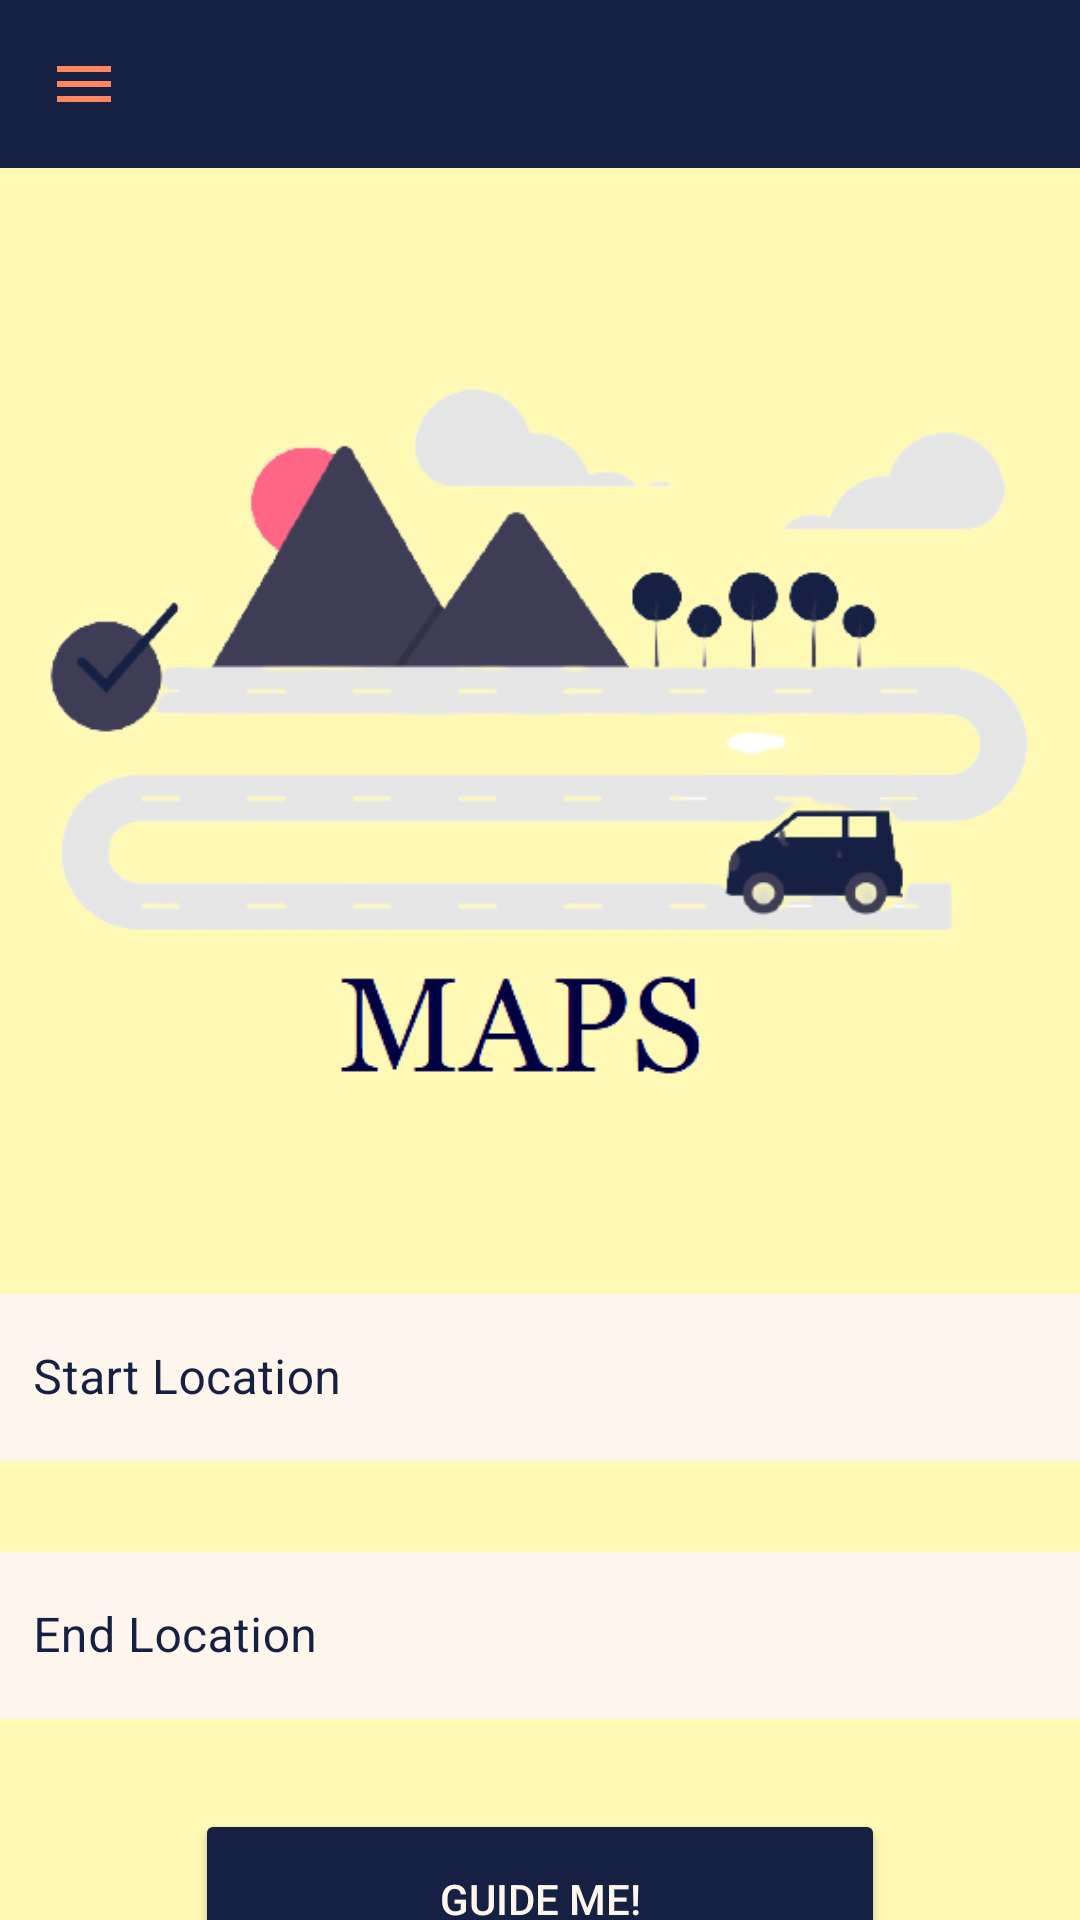

Layout XML and referenced resources for this Android screen:
<!-- AndroidManifest.xml: application theme Theme.JADE -->
<!-- res/layout/activity_mapscreen.xml -->
<?xml version="1.0" encoding="utf-8"?>
<androidx.drawerlayout.widget.DrawerLayout xmlns:android="http://schemas.android.com/apk/res/android"
    xmlns:app="http://schemas.android.com/apk/res-auto"
    xmlns:tools="http://schemas.android.com/tools"
    android:layout_width="match_parent"
    android:layout_height="match_parent"
    android:id="@+id/drawer_layout"
    android:background="#FFF9B6"
    tools:context=".Mapscreen">

    <LinearLayout
        android:layout_width="match_parent"
        android:layout_height="match_parent"
        android:gravity="center_horizontal"
        android:orientation="vertical">

        <com.google.android.material.appbar.AppBarLayout
            android:layout_width="match_parent"
            android:layout_height="wrap_content">

            <com.google.android.material.appbar.MaterialToolbar
                android:id="@+id/topAppbar"
                android:layout_width="match_parent"
                android:layout_height="?attr/actionBarSize"
                app:navigationIcon="@drawable/menu"
                android:background="@color/purple_200" />

        </com.google.android.material.appbar.AppBarLayout>

        <ImageView
            android:id="@+id/imageView"
            android:layout_width="350dp"
            android:layout_height="320dp"
            android:layout_marginTop="30dp"
            app:srcCompat="@drawable/maps" />

        <com.google.android.material.textfield.TextInputLayout
            android:id="@+id/startdest"
            style="@style/Widget.MaterialComponents.TextInputLayout.OutlinedBox"
            android:layout_width="370dp"
            android:layout_height="wrap_content"
            android:layout_marginTop="20dp"
            android:hint="Start Location"
            android:textColorHint="#152042"
            app:boxStrokeColor="#152042">

            <com.google.android.material.textfield.TextInputEditText
                android:layout_width="match_parent"
                android:layout_height="wrap_content"
                android:background="#FEF5ED"
                android:inputType="text"
                android:textColor="#152042" />

        </com.google.android.material.textfield.TextInputLayout>

        <com.google.android.material.textfield.TextInputLayout
            android:id="@+id/enddest"
            style="@style/Widget.MaterialComponents.TextInputLayout.OutlinedBox"
            android:layout_width="370dp"
            android:layout_height="wrap_content"
            android:layout_marginTop="25dp"
            android:hint="End Location"
            android:textColorHint="#152042"
            app:boxStrokeColor="#152042">

            <com.google.android.material.textfield.TextInputEditText
                android:layout_width="match_parent"
                android:layout_height="wrap_content"
                android:background="#FEF5ED"
                android:inputType="text"
                android:textColor="#152042" />

        </com.google.android.material.textfield.TextInputLayout>

        <Button
            android:id="@+id/searchbtn"
            android:layout_width="230dp"
            android:layout_height="60dp"
            android:layout_marginTop="30dp"
            android:backgroundTint="#152042"
            android:text="GUIDE ME!"
            android:textColor="#FEF5ED" />

    </LinearLayout>

    <com.google.android.material.navigation.NavigationView
        android:id="@+id/navigation_view"
        android:layout_width="wrap_content"
        android:layout_height="match_parent"
        android:layout_gravity="start"
        app:headerLayout="@layout/nav_header"
        app:menu="@menu/my_navigation_items" />

</androidx.drawerlayout.widget.DrawerLayout>
<!-- res/layout/nav_header.xml (included above) -->
<?xml version="1.0" encoding="utf-8"?>
<LinearLayout xmlns:android="http://schemas.android.com/apk/res/android"
    android:layout_width="match_parent"
    android:layout_height="match_parent"
    android:background="#FFF9B6"
    android:orientation="vertical">

    <ImageView
        android:id="@+id/nav_img"
        android:layout_width="200dp"
        android:layout_height="200dp"
        android:layout_marginLeft="10dp"
        android:layout_marginTop="10dp"
        android:src="@drawable/world" />

    <TextView
        android:id="@+id/nav_title"
        android:layout_width="wrap_content"
        android:layout_height="wrap_content"
        android:text="Welcome to JADE"
        android:textColor="#152042"
        android:textSize="28dp"
        android:layout_marginLeft="10dp" />

    <View
        android:layout_width="match_parent"
        style="@style/line"/>
</LinearLayout>
<!-- resources referenced by this layout -->
<resources>
  <color name="purple_200">#152042</color>
  <!-- drawable maps: png bitmap (drawable, 44582 bytes) -->
  <!-- drawable menu (drawable) -->
  <vector android:height="24dp" android:tint="#FF865E"
      android:viewportHeight="24" android:viewportWidth="24"
      android:width="24dp" xmlns:android="http://schemas.android.com/apk/res/android">
      <path android:fillColor="@android:color/white" android:pathData="M3,18h18v-2L3,16v2zM3,13h18v-2L3,11v2zM3,6v2h18L21,6L3,6z"/>
  </vector>
  <!-- drawable world: png bitmap (drawable, 42323 bytes) -->
  <style name="line">
        <item name="android:background">@color/lightwhite</item>
        <item name="android:layout_marginTop">10dp</item>
        <item name="android:layout_height">2dp</item>
      </style>
  <style name="Theme.JADE" parent="Theme.MaterialComponents.DayNight.NoActionBar">
          
          <item name="colorPrimary">@color/purple_500</item>
          <item name="colorPrimaryVariant">@color/purple_700</item>
          <item name="colorOnPrimary">@color/white</item>
          
          <item name="colorSecondary">@color/teal_200</item>
          <item name="colorSecondaryVariant">@color/teal_700</item>
          <item name="colorOnSecondary">@color/black</item>
          
          <item name="android:statusBarColor" tools:targetApi="l">@color/purple_200</item>
          
          <item name="android:windowContentTransitions">true</item>
      </style>
  <color name="lightwhite">#FEF5ED</color>
  <color name="purple_500">#FF6200EE</color>
  <color name="purple_700">#FF3700B3</color>
  <color name="white">#FFFFFFFF</color>
  <color name="teal_200">#FF03DAC5</color>
  <color name="teal_700">#FF018786</color>
  <color name="black">#FF000000</color>
</resources>
